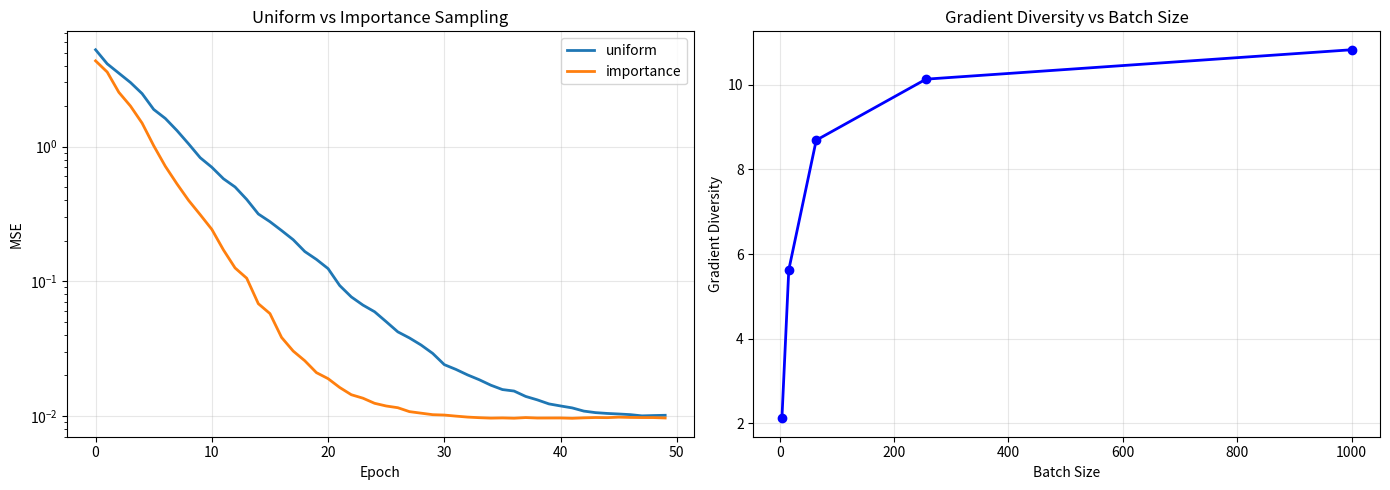

Source code (Python): (Note: this script raises an exception after producing the figure.)
import numpy as np
import matplotlib.pyplot as plt

def importance_sampled_batch(losses, gradients, batch_size, temperature=1.0):
    norms = np.array([np.linalg.norm(g) for g in gradients])
    weights = norms ** temperature
    weights = weights / weights.sum()
    idx = np.random.choice(len(gradients), size=batch_size, p=weights)
    return idx

def self_paced_batch(losses, batch_size, epoch, total_epochs):
    threshold = epoch / total_epochs
    threshold_loss = np.percentile(losses, threshold * 100)
    eligible = np.where(losses <= threshold_loss)[0]
    if len(eligible) < batch_size:
        eligible = np.arange(len(losses))
    return np.random.choice(eligible, size=batch_size)

def gradient_diversity(gradients):
    n = len(gradients)
    grad_mean = np.mean(gradients, axis=0)
    grad_var = np.mean([np.linalg.norm(g - grad_mean)**2 for g in gradients])
    return grad_var / (np.linalg.norm(grad_mean)**2 + 1e-10)

def main():
    print("=" * 60)
    print("MINI-BATCH SELECTION STRATEGIES")
    print("=" * 60)

    print("\n--- Importance Sampling vs Uniform Sampling ---")
    np.random.seed(42)
    n_samples = 1000
    d = 10
    X = np.random.randn(n_samples, d)
    w_true = np.random.randn(d)
    y = X @ w_true + 0.1 * np.random.randn(n_samples)
    batch_size = 32

    trajectories = {}
    for strategy in ['uniform', 'importance']:
        np.random.seed(42)
        w = np.zeros(d)
        losses = []
        for epoch in range(50):
            grad_all = np.array([X[i] * (X[i] @ w - y[i]) for i in range(n_samples)])
            if strategy == 'importance':
                batch = importance_sampled_batch(np.zeros(n_samples),
                                                  [g for g in grad_all],
                                                  batch_size, temperature=0.5)
            else:
                batch = np.random.choice(n_samples, batch_size)

            g = np.mean([X[i] * (X[i] @ w - y[i]) for i in batch], axis=0)
            w = w - 0.1 * g
            losses.append(np.mean((X @ w - y)**2))

        trajectories[strategy] = np.array(losses)
        print(f"  {strategy:10s}: final loss = {losses[-1]:.6f}")

    print(f"\n--- Self-Paced Learning ---")
    np.random.seed(42)
    losses_all = np.abs(np.random.randn(n_samples)) * 2 + 1
    for epoch in range(0, 11, 2):
        batch = self_paced_batch(losses_all, 32, epoch, 10)
        avg_loss = losses_all[batch].mean()
        print(f"  epoch {epoch:2d}: avg sample loss in batch = {avg_loss:.4f}")

    print(f"\n--- Gradient Diversity Across Minibatches ---")
    np.random.seed(42)
    w_test = np.random.randn(d)
    grad_all = np.array([X[i] * (X[i] @ w_test - y[i]) for i in range(n_samples)])

    for bs in [4, 16, 64, 256, 1000]:
        batch = np.random.choice(n_samples, min(bs, n_samples), replace=False)
        batch_grads = [grad_all[i] for i in batch]
        div = gradient_diversity(batch_grads)
        print(f"  batch size {bs:4d}: gradient diversity = {div:.4f}")

    print(f"\n--- Adaptive Batch Size ---")
    def adaptive_batch_size(t, initial=32, factor=1.1):
        return min(8192, int(initial * factor ** t))

    for t in [0, 5, 10, 20, 50, 100]:
        print(f"  iter {t:3d}: batch size = {adaptive_batch_size(t):5d}")

    fig, axes = plt.subplots(1, 2, figsize=(14, 5))
    for strategy, loss in trajectories.items():
        axes[0].semilogy(loss, label=strategy, linewidth=2)
    axes[0].set_xlabel('Epoch'); axes[0].set_ylabel('MSE')
    axes[0].set_title('Uniform vs Importance Sampling')
    axes[0].legend(); axes[0].grid(True, alpha=0.3)

    batch_sizes = [4, 16, 64, 256, 1000]
    diversities = []
    for bs in batch_sizes:
        batch = np.random.choice(n_samples, min(bs, n_samples), replace=False)
        batch_grads = [grad_all[i] for i in batch]
        diversities.append(gradient_diversity(batch_grads))
    axes[1].plot(batch_sizes, diversities, 'bo-', linewidth=2)
    axes[1].set_xlabel('Batch Size'); axes[1].set_ylabel('Gradient Diversity')
    axes[1].set_title('Gradient Diversity vs Batch Size')
    axes[1].grid(True, alpha=0.3)
    plt.tight_layout()
    plt.savefig('../../assets/phase02/38_minibatch_selection.png', dpi=100)
    print(f"\nPlot saved to /tmp/38_minibatch_selection.png")

if __name__ == "__main__":
    main()
